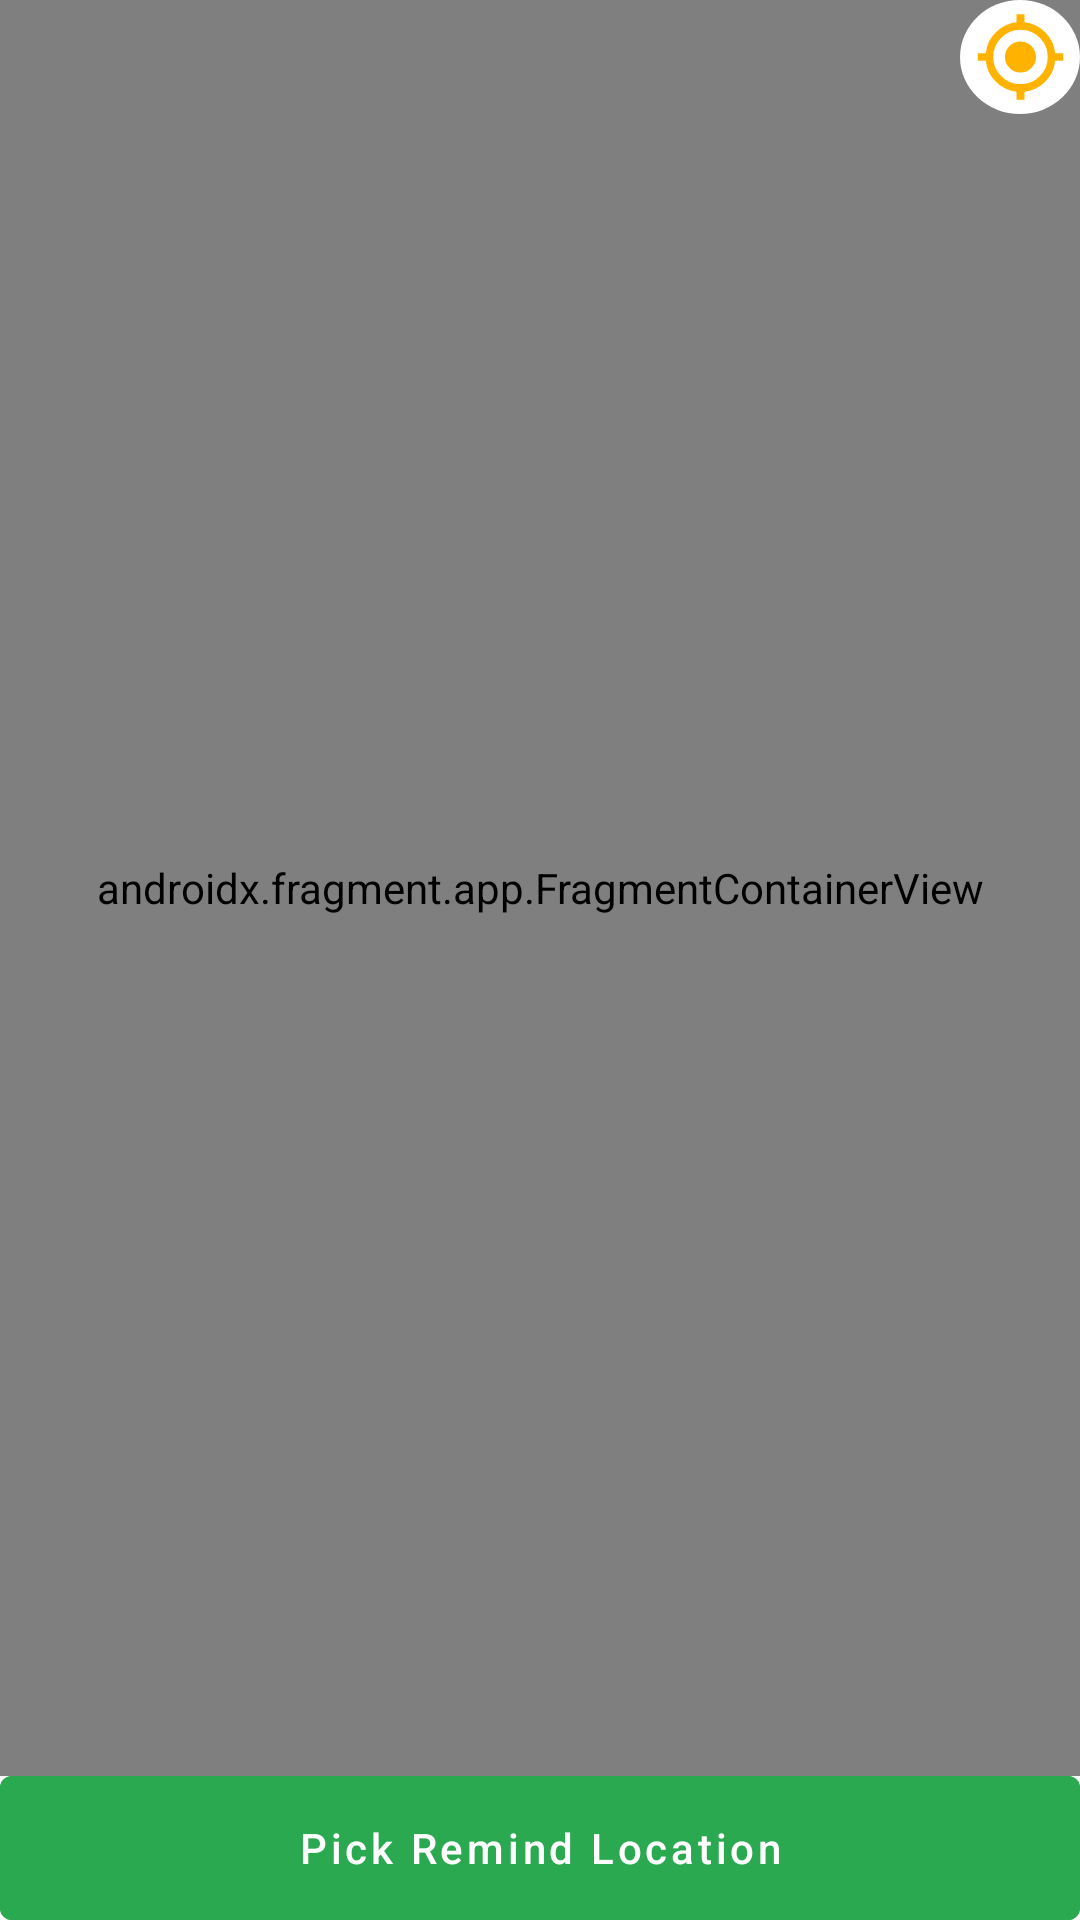

Layout XML and referenced resources for this Android screen:
<!-- AndroidManifest.xml: application theme Theme.LocationReminder -->
<!-- res/layout/fragment_pick_address.xml -->
<?xml version="1.0" encoding="utf-8"?>
<layout xmlns:android="http://schemas.android.com/apk/res/android"
    xmlns:app="http://schemas.android.com/apk/res-auto"
    xmlns:tools="http://schemas.android.com/tools">

    <data>

        <variable
            name="fragment"
            type="com.udacity.project4.ui.home.features.pickAddress.view.PickAddressFragment" />
    </data>

    <androidx.constraintlayout.widget.ConstraintLayout
        android:layout_width="match_parent"
        android:layout_height="match_parent"
        tools:context=".ui.home.features.pickAddress.view.PickAddressFragment">

        <androidx.fragment.app.FragmentContainerView
            android:id="@+id/map"
            android:name="com.google.android.gms.maps.SupportMapFragment"
            android:layout_width="0dp"
            android:layout_height="0dp"
            android:layout_margin="@dimen/_10sdp"
            app:layout_constraintBottom_toTopOf="@+id/materialButton"
            app:layout_constraintEnd_toEndOf="parent"
            app:layout_constraintStart_toStartOf="parent"
            app:layout_constraintTop_toTopOf="parent" />


        <ImageButton
            android:id="@+id/btn_location_map"
            android:layout_width="wrap_content"
            android:layout_height="wrap_content"
            android:layout_gravity="bottom|start"
            android:layout_margin="@dimen/_10sdp"
            android:background="@android:color/transparent"
            android:onClick="@{()->fragment.moveCameraToLocation()}"
            app:layout_constraintEnd_toEndOf="@+id/map"
            app:layout_constraintTop_toTopOf="@+id/map"
            app:srcCompat="@drawable/ic_current_location"
            tools:ignore="ContentDescription,SpeakableTextPresentCheck,TouchTargetSizeCheck" />


        <com.google.android.material.button.MaterialButton
            android:id="@+id/materialButton"
            android:layout_width="match_parent"
            android:layout_height="wrap_content"
            android:layout_margin="@dimen/_20sdp"
            android:backgroundTint="@color/TemplateGreen"
            android:insetTop="0sp"
            android:insetBottom="0dp"
            android:onClick="@{()->fragment.submitAddress()}"
            android:text="@string/pick_remind_location"
            android:textAlignment="center"
            android:textAllCaps="false"
            android:textColor="@color/white"
            app:layout_constraintBottom_toBottomOf="parent"
            app:layout_constraintEnd_toEndOf="parent"
            app:layout_constraintStart_toStartOf="parent" />




    </androidx.constraintlayout.widget.ConstraintLayout>
</layout>
<!-- resources referenced by this layout -->
<resources>
  <color name="TemplateGreen">#2BA951</color>
  <color name="white">#FFFFFFFF</color>
  <!-- drawable ic_current_location (drawable) -->
  <vector xmlns:android="http://schemas.android.com/apk/res/android"
      android:width="40dp"
      android:height="38dp"
      android:viewportWidth="40"
      android:viewportHeight="38">
    <path
        android:pathData="M0,19a20,19 0,1 0,40 0a20,19 0,1 0,-40 0z"
        android:fillColor="#fff"/>
    <path
        android:pathData="M20.158,13.843A5.176,5.176 0,0 1,25.338 18.998a4.958,4.958 0,0 1,-1.516 3.638A5,5 0,0 1,20.158 24.152a5,5 0,0 1,-3.668 -1.516,5.124 5.124,0 0,1 0,-7.277A5,5 0,0 1,20.158 13.843ZM31.71,17.724h2.668L34.378,20.272L31.71,20.272a11.19,11.19 0,0 1,-3.3 6.944,11.472 11.472,0 0,1 -6.944,3.365v2.668L18.854,33.249L18.854,30.58A11.563,11.563 0,0 1,11.938 27.215,11.119 11.119,0 0,1 8.606,20.272L5.938,20.272L5.938,17.724L8.606,17.724A11.122,11.122 0,0 1,11.938 10.78a11.557,11.557 0,0 1,6.913 -3.365L18.851,4.747h2.608L21.459,7.415a11.481,11.481 0,0 1,6.944 3.365A11.182,11.182 0,0 1,31.71 17.724ZM20.189,28.033a8.711,8.711 0,0 0,6.4 -2.637,8.715 8.715,0 0,0 2.638,-6.4 8.705,8.705 0,0 0,-2.637 -6.4,8.721 8.721,0 0,0 -6.4,-2.638A8.8,8.8 0,0 0,13.761 12.6a8.665,8.665 0,0 0,-2.668 6.4,8.662 8.662,0 0,0 2.668,6.4A8.812,8.812 0,0 0,20.189 28.033Z"
        android:fillColor="#FFB300"/>
  </vector>
  <string name="pick_remind_location">Pick Remind Location</string>
  <style name="Theme.LocationReminder" parent="Theme.MaterialComponents.Light.NoActionBar">
          
          <item name="colorPrimary">@color/purple_500</item>
          <item name="colorPrimaryVariant">@color/purple_700</item>
          <item name="colorOnPrimary">@color/white</item>
          
          <item name="colorSecondary">@color/teal_200</item>
          <item name="colorSecondaryVariant">@color/teal_700</item>
          <item name="colorOnSecondary">@color/black</item>
          
          <item name="android:statusBarColor">?attr/colorPrimaryVariant</item>
          
      </style>
  <color name="purple_500">#3C3C3C</color>
  <color name="purple_700">#1C1C1C</color>
  <color name="teal_200">#FFB300</color>
  <color name="teal_700">#B16B04</color>
  <color name="black">#FF000000</color>
</resources>
